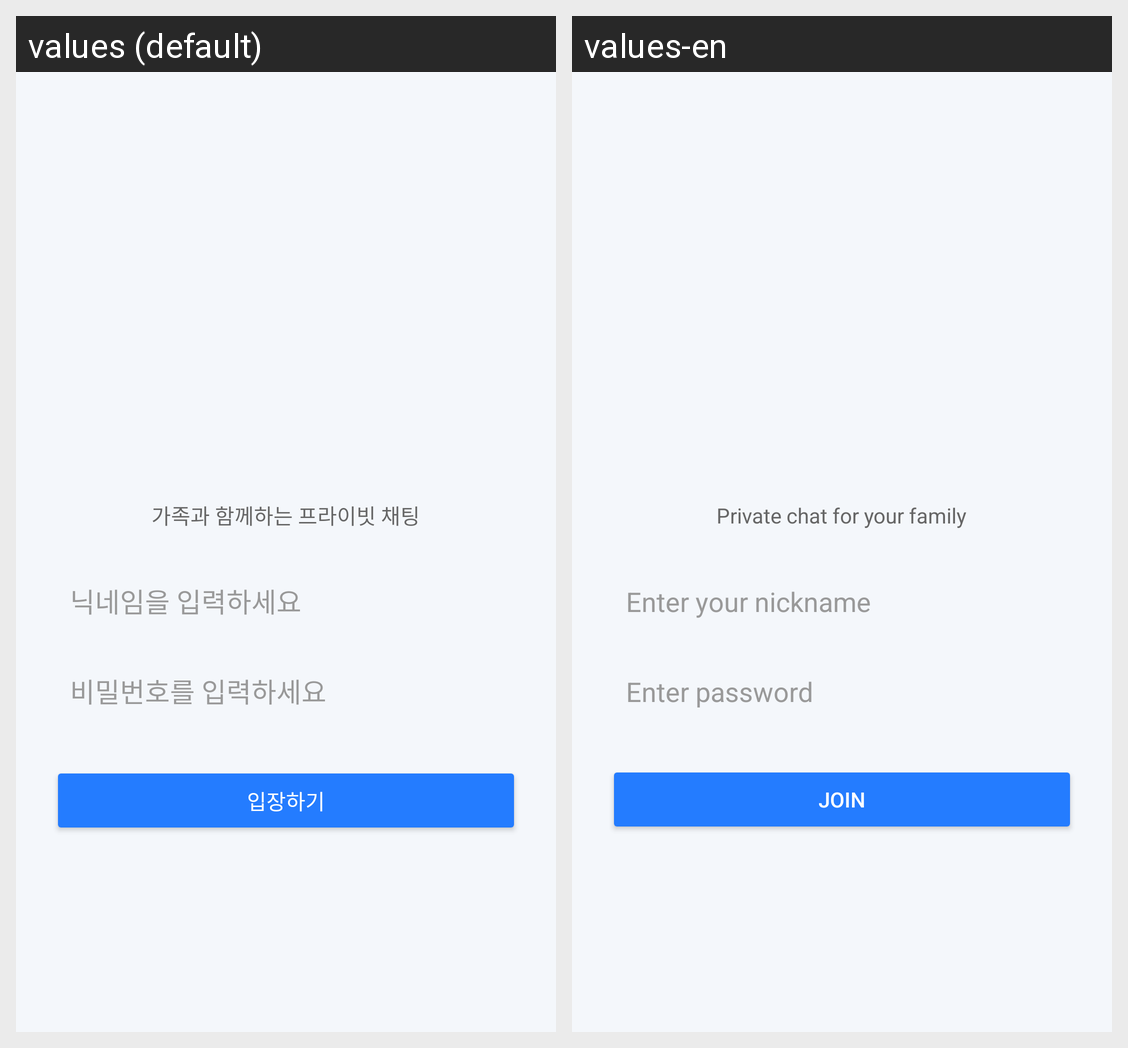

This grid shows one Android layout under two languages. Give, for every string resource on the screen, its name, the default text and each shown locale's text.
Android screen res/layout/activity_main.xml rendered under 2 locales, left to right: values (default), values-en. Device: Nexus 5 (rendered at 1080×1920; each locale shown at half size, 540×960, under a caption strip naming it); theme Theme.PingTolk.
Strings drawn on this screen, with the default value and each locale's value (text and hints the layout hard-codes, and strings that could not be matched under every locale, appear in the picture but are not listed):

app_subtitle
  values: 가족과 함께하는 프라이빗 채팅
  values-en: Private chat for your family

hint_nickname
  values: 닉네임을 입력하세요
  values-en: Enter your nickname

hint_password
  values: 비밀번호를 입력하세요
  values-en: Enter password

btn_join
  values: 입장하기
  values-en: Join
